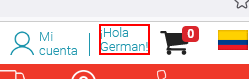
Workflow: Main

Step 1: find the element in window 'Tienda Online Claro Colombia | Compra Celulares y Tecnología' (firefox.exe)

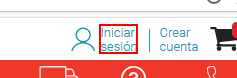
Step 2 [else]: click on the link

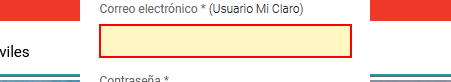
Step 3: type [VarEmail] into the text box

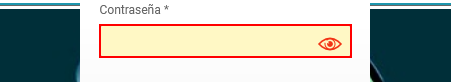
Step 4: type [VarPass] into the text box

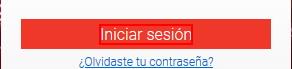
Step 5: click on the element

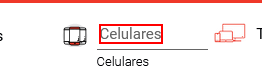
Step 6: click on the link

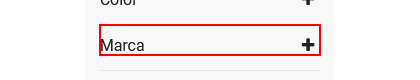
Step 7: click on the element

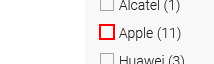
Step 8: click on the element in window 'Compra Celulares o Smartphone en la Tienda Online Claro Colombia' (firefox.exe)

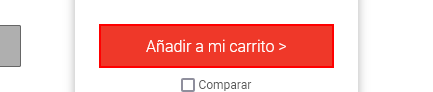
Step 9: click on the element

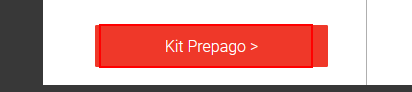
Step 10: click on the element

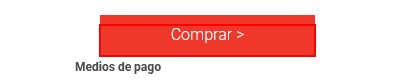
Step 11: click on the element 'Comprar >'

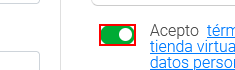
Step 12: click on the element

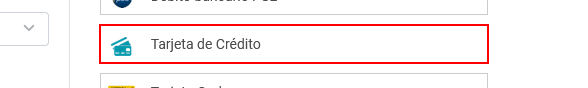
Step 13: click on the link 'Tarjeta de Crédito'

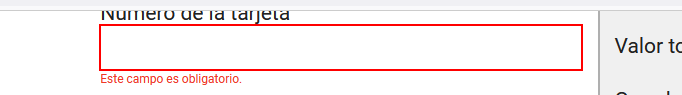
Step 14: type [VarNumTar] into the text box

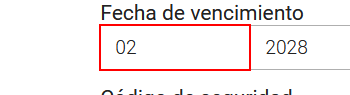
Step 15: click on the drop-down

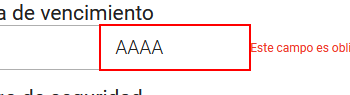
Step 16: click on the drop-down

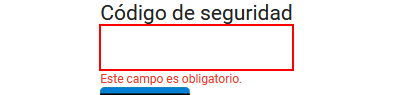
Step 17: click on the text box (repeated 2 times)

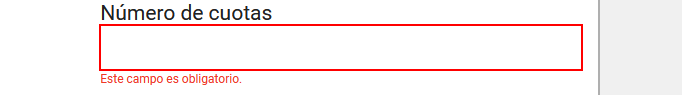
Step 19: click on the drop-down

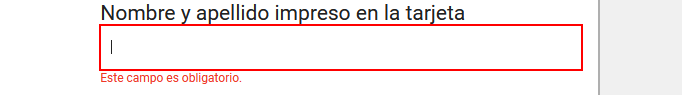
Step 20: type [VarNombrePse] into the text box

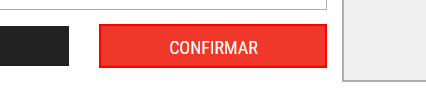
Step 21: click on the text box

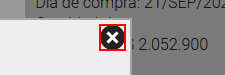
Step 22: click on the image

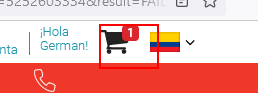
Step 23: click on the link 'widget_minishopcart'

Step 24: click on the element 'Comprar >' (same screen as step 11)

Step 25: click on the element (same screen as step 12)

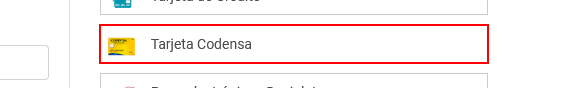
Step 26: click on the link 'Tarjeta Codensa'

Step 27: type [VarTarCod] into the text box (same screen as step 14)

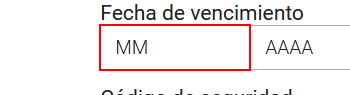
Step 28: click on the drop-down

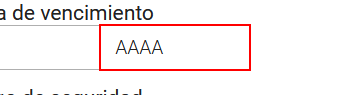
Step 29: click on the drop-down

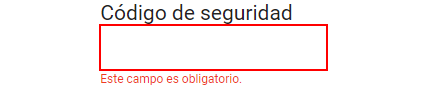
Step 30: click on the text box

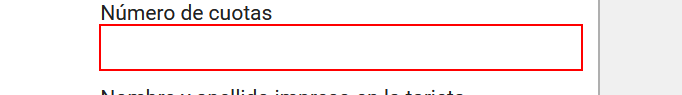
Step 31: click on the drop-down

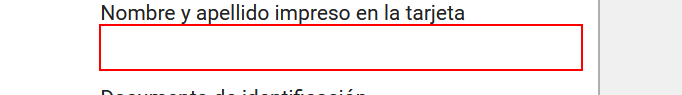
Step 32: type [VarNombrePse] into the text box

Step 33: click on the text box (same screen as step 21)

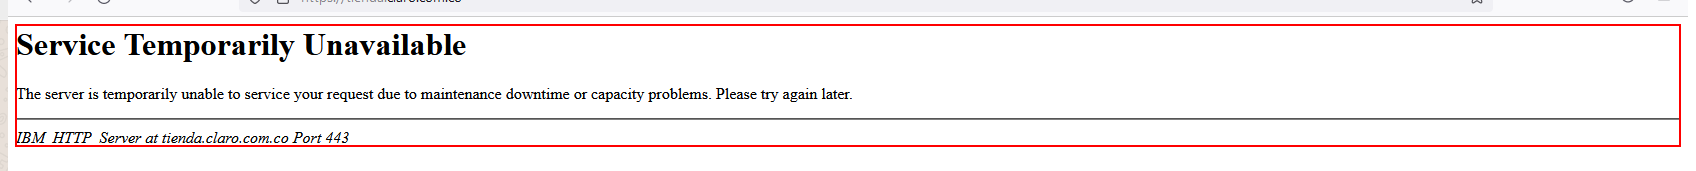
Step 34: find the page in window '503 Service Temporarily Unavailable' (firefox.exe)

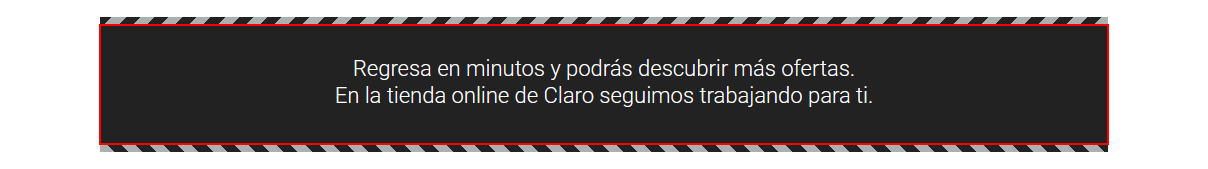
Step 35: find the element in window 'tienda.claro.com.co/' (firefox.exe)

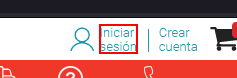
Step 36: click on the link in window 'Tienda Online Claro Colombia | Compra Celulares y Tecnología' (firefox.exe)

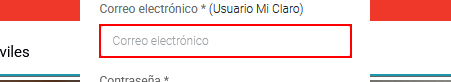
Step 37: type [VarEmail] into the text box in window 'Tienda Online Claro Colombia | Compra Celulares y Tecnología' (firefox.exe)

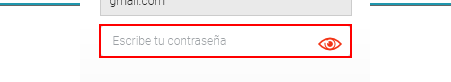
Step 38: type [VarPass] into the text box in window 'Tienda Online Claro Colombia | Compra Celulares y Tecnología' (firefox.exe)

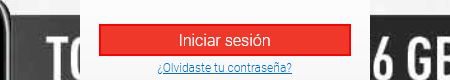
Step 39: click on the element in window 'Tienda Online Claro Colombia | Compra Celulares y Tecnología' (firefox.exe)

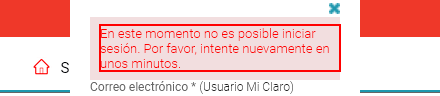
Step 40: find the h5